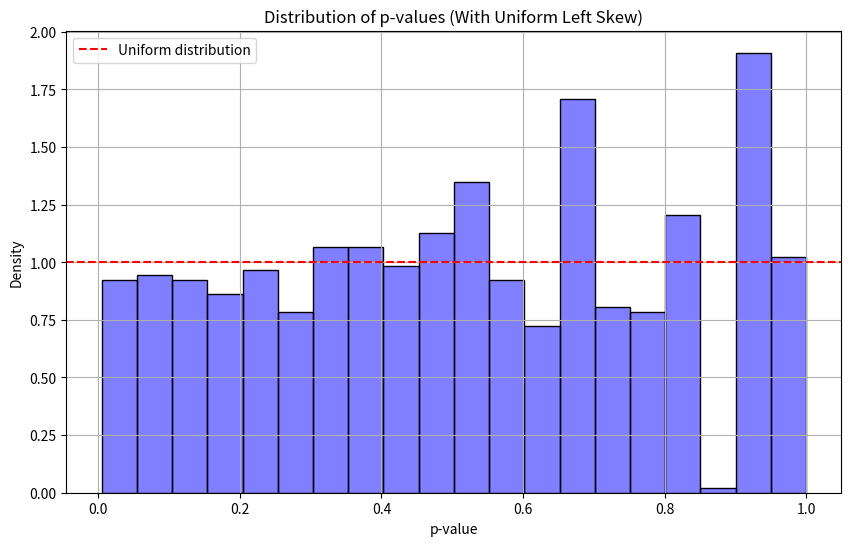

Python code for this plot:
import numpy as np
import matplotlib.pyplot as plt
import seaborn as sns
from scipy import stats
from typing import Dict, Tuple, List, Union


def generate_user_actions(n_users: int, p: float, seed: int = None) -> np.ndarray:
    """Генерирует бинарные действия пользователей с вероятностью конверсии p."""
    if seed is not None:
        np.random.seed(seed)
    return np.random.binomial(1, p, n_users)


def split_traffic(actions: np.ndarray, split_ratio: float = 0.5, seed: int = None) -> Tuple[np.ndarray, np.ndarray]:
    """Разделяет пользователей на группы A и B случайным образом."""
    if seed is not None:
        np.random.seed(seed)
    n_users = len(actions)
    indices = np.random.permutation(n_users)
    n_a = int(n_users * split_ratio)
    group_a = actions[indices[:n_a]]
    group_b = actions[indices[n_a:]]
    return group_a, group_b


def z_test_proportions(group_a: np.ndarray, group_b: np.ndarray) -> float:
    """Проводит z-test на пропорции и возвращает p-value."""
    p1 = np.mean(group_a)
    p2 = np.mean(group_b)
    n1 = len(group_a)
    n2 = len(group_b)

    p_pooled = (np.sum(group_a) + np.sum(group_b)) / (n1 + n2)
    se = np.sqrt(p_pooled * (1 - p_pooled) * (1 / n1 + 1 / n2)) if p_pooled != 0 and p_pooled != 1 else 1e-10
    z = (p2 - p1) / se if se != 0 else 0
    p_value = 2 * (1 - stats.norm.cdf(abs(z)))

    return p_value


def run_aa_test(n_users: int, p: float, split_ratio: float = 0.5, seed: int = None, max_delta: float = 0.05) -> float:
    """Проводит один AA-тест и возвращает p-value."""
    if seed is not None:
        np.random.seed(seed)

    delta = np.random.uniform(0, max_delta)  # Случайное смещение для p_B
    p_a = p
    p_b = p
    actions_a = generate_user_actions(int(n_users * split_ratio), p_a, seed)
    actions_b = generate_user_actions(int(n_users * (1 - split_ratio)), p_b, seed + 1 if seed is not None else None)

    p_value = z_test_proportions(actions_a, actions_b)
    return p_value


def simulate_aa_tests(n_simulations: int, n_users: int, p: float, split_ratio: float = 0.5,
                      max_delta: float = 0.05) -> np.ndarray:
    """Проводит n_simulations AA-тестов и возвращает массив p-value."""
    p_values = []
    for i in range(n_simulations):
        seed = 42 + i
        p_value = run_aa_test(n_users, p, split_ratio, seed, max_delta)
        p_values.append(p_value)
    return np.array(p_values)


def plot_p_value_distribution(p_values: np.ndarray, title: str):
    """Строит гистограмму распределения p-value."""
    plt.figure(figsize=(10, 6))
    sns.histplot(p_values, bins=20, stat='density', color='blue', alpha=0.5)
    plt.axhline(y=1, color='red', linestyle='--', label='Uniform distribution')
    plt.title(title)
    plt.xlabel('p-value')
    plt.ylabel('Density')
    plt.legend()
    plt.grid(True)
    plt.show()


# Параметры симуляции
n_simulations = 1000  # Количество AA-тестов
n_users = 1000  # Количество пользователей в тесте
p = 0.1  # Базовая вероятность конверсии
split_ratio = 0.5  # Доля для группы A

# Симуляция с равномерным перекосом влево
p_values_bias = simulate_aa_tests(n_simulations, n_users, p, split_ratio)
print("\n=== С равномерным перекосом влево ===")
print(f"Mean p-value: {np.mean(p_values_bias):.4f}")
print(f"Std p-value: {np.std(p_values_bias):.4f}")
print(f"Share of p-values < 0.05: {np.mean(p_values_bias < 0.05):.4f}")
plot_p_value_distribution(p_values_bias, 'Distribution of p-values (With Uniform Left Skew)')